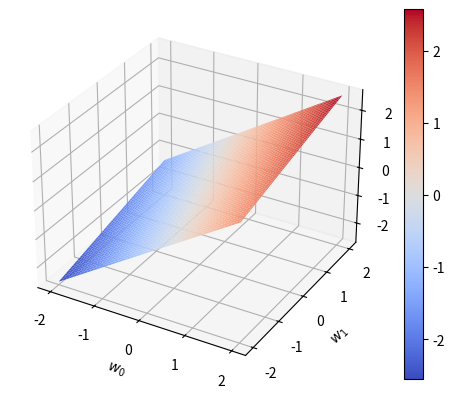

Source code (Python):
import numpy as np
import matplotlib.pyplot as plt

# Define the function, where 
def f(w0,w1):
    return 0.3*w1 + 1.0*w0

# Create a grid of x and y values
w0 = np.linspace(-2, 2, 100)
w1 = np.linspace(-2, 2, 100)
w0, w1 = np.meshgrid(w0, w1)

# Calculate the corresponding z values
z = f(w0, w1)

# Create the plot
fig = plt.figure()
ax = fig.add_subplot(111, projection='3d')

# Plot the surface
surf = ax.plot_surface(w0, w1, z, cmap='coolwarm')

# Add labels and title
ax.set_xlabel('$w_0$')
ax.set_ylabel('$w_1$')
ax.set_zlabel('x_0 = 1.0, x_1 = 0.3')

# Add a color bar
fig.colorbar(surf)

# Show the plot
plt.show()
